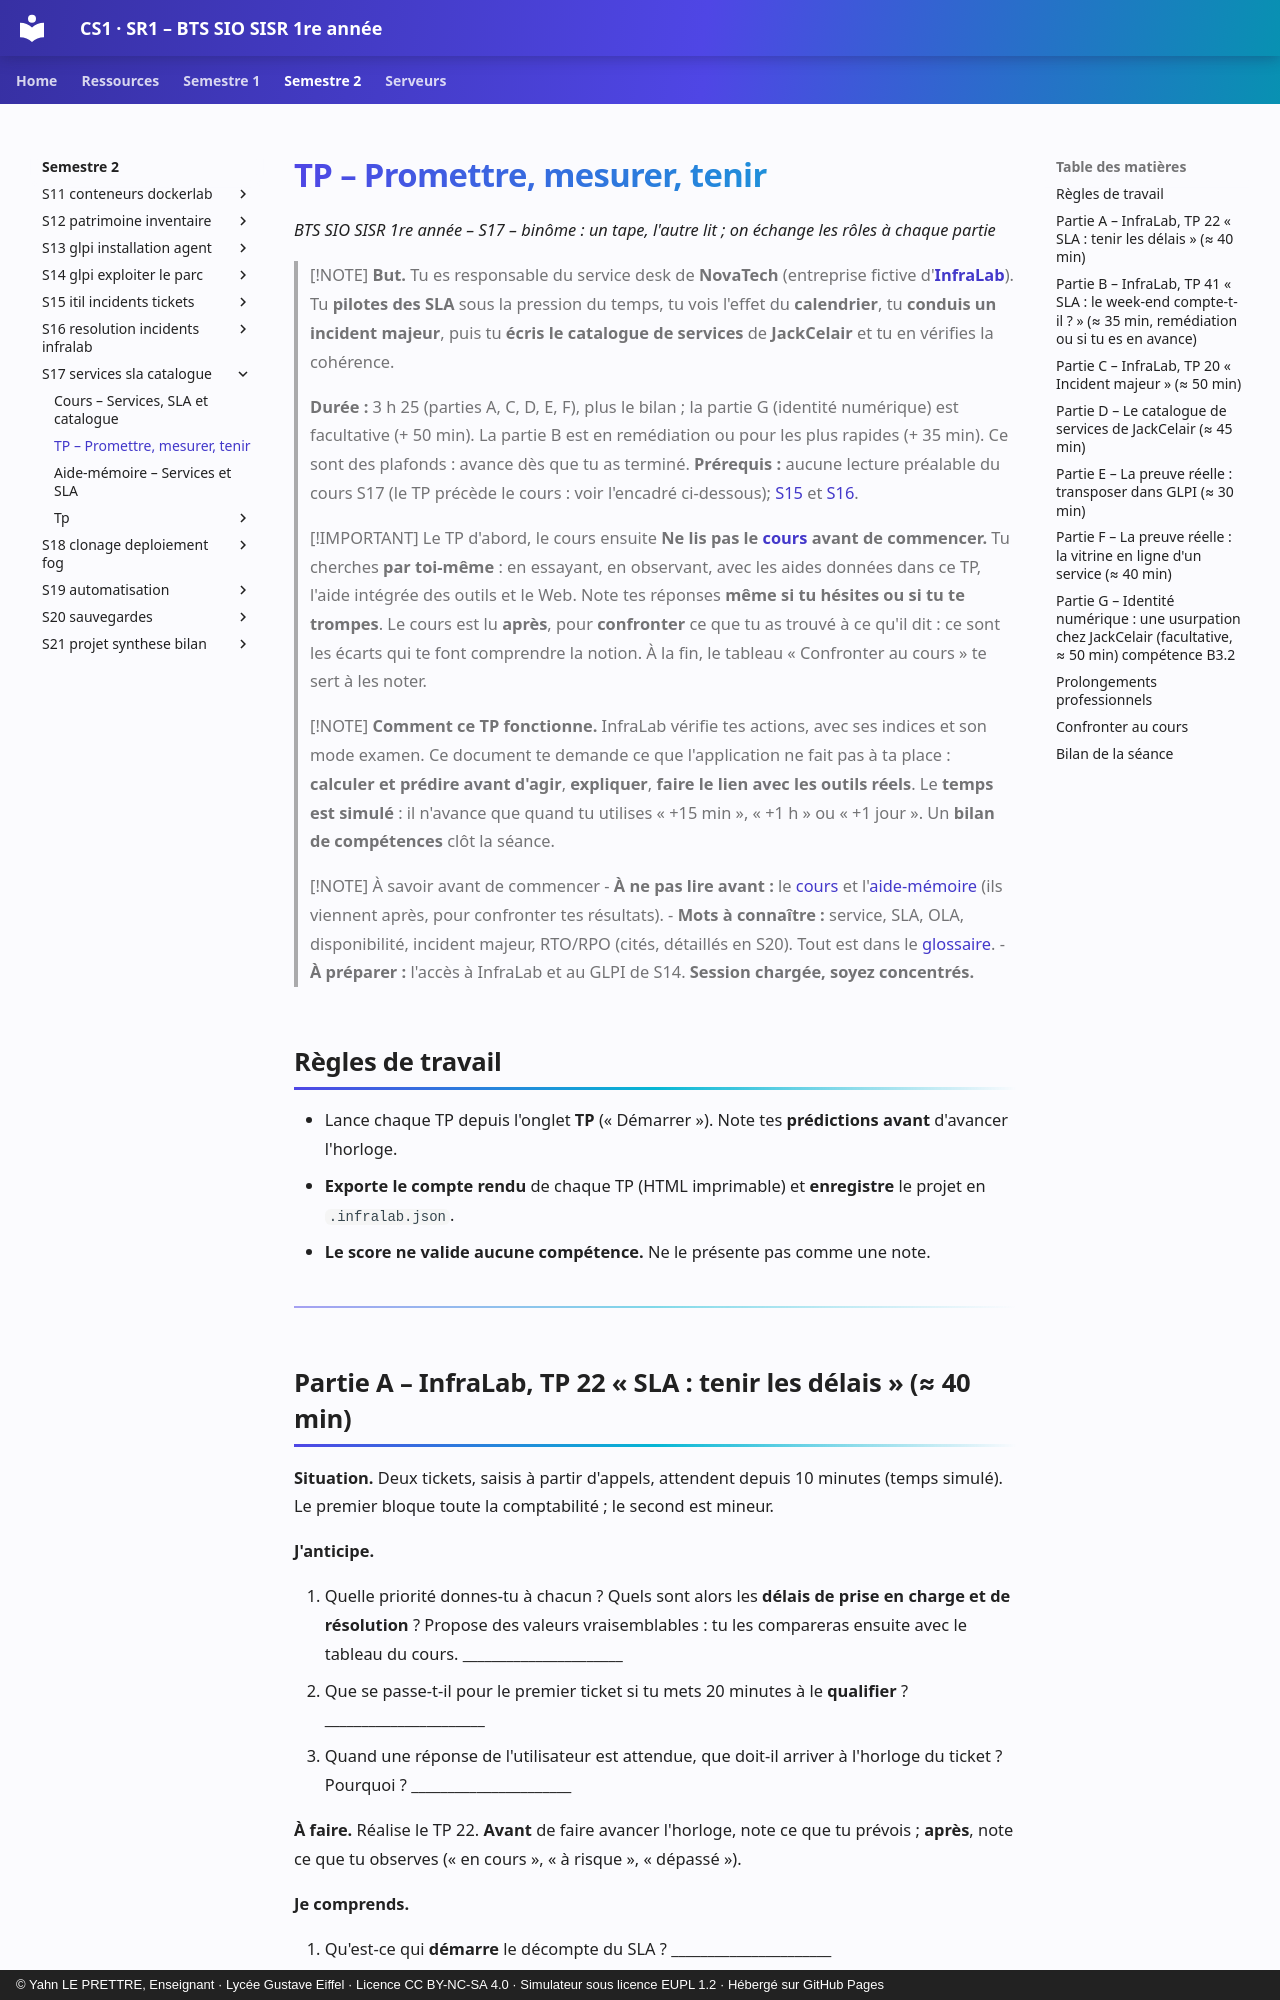

repository: YahnLP/BTS-SIO1-gustave-eiffel · page: semestre-2/S17-services-sla-catalogue/02-tp/index.html · generator: mkdocs · copyright: © Yahn LE PRETTRE, Enseignant · Lycée Gustave Eiffel · Licence CC BY-NC-SA 4.0 · Simulateur sous licence EUPL 1.2 · Hébergé sur GitHub Pages

# TP – Promettre, mesurer, tenir

*BTS SIO SISR 1re année – S17 – binôme : un tape, l'autre lit ; on échange les rôles à chaque partie*

> [!NOTE]
> **But.** Tu es responsable du service desk de **NovaTech** (entreprise fictive d'**[InfraLab](https://yahnlp.github.io/InfraLab/)**). Tu **pilotes des SLA** sous la pression du temps, tu vois l'effet du **calendrier**, tu **conduis un incident majeur**, puis tu **écris le catalogue de services** de **JackCelair** et tu en vérifies la cohérence.
>
> **Durée :** 3 h 25 (parties A, C, D, E, F), plus le bilan ; la partie G (identité numérique) est facultative (+ 50 min). La partie B est en remédiation ou pour les plus rapides (+ 35 min). Ce sont des plafonds : avance dès que tu as terminé. **Prérequis :** aucune lecture préalable du cours S17 (le TP précède le cours : voir l'encadré ci-dessous); [S15](../S15-itil-incidents-tickets/README.md) et [S16](../S16-resolution-incidents-infralab/README.md).

> [!IMPORTANT] Le TP d'abord, le cours ensuite
> **Ne lis pas le [cours](01-cours.md) avant de commencer.** Tu cherches **par toi-même** : en essayant, en observant, avec les aides données dans ce TP, l'aide intégrée des outils et le Web. Note tes réponses **même si tu hésites ou si tu te trompes**. Le cours est lu **après**, pour **confronter** ce que tu as trouvé à ce qu'il dit : ce sont les écarts qui te font comprendre la notion. À la fin, le tableau « Confronter au cours » te sert à les noter.

> [!NOTE]
> **Comment ce TP fonctionne.** InfraLab vérifie tes actions, avec ses indices et son mode examen. Ce document te demande ce que l'application ne fait pas à ta place : **calculer et prédire avant d'agir**, **expliquer**, **faire le lien avec les outils réels**. Le **temps est simulé** : il n'avance que quand tu utilises « +15 min », « +1 h » ou « +1 jour ». Un **bilan de compétences** clôt la séance.

> [!NOTE] À savoir avant de commencer
> - **À ne pas lire avant :** le [cours](01-cours.md) et l'[aide-mémoire](03-aide-memoire.md) (ils viennent après, pour confronter tes résultats).
> - **Mots à connaître :** service, SLA, OLA, disponibilité, incident majeur, RTO/RPO (cités, détaillés en S20). Tout est dans le [glossaire](../../ressources/glossaire.md).
> - **À préparer :** l'accès à InfraLab et au GLPI de S14. **Session chargée, soyez concentrés.**

## Règles de travail

- Lance chaque TP depuis l'onglet **TP** (« Démarrer »). Note tes **prédictions avant** d'avancer l'horloge.
- **Exporte le compte rendu** de chaque TP (HTML imprimable) et **enregistre** le projet en `.infralab.json`.
- **Le score ne valide aucune compétence.** Ne le présente pas comme une note.

---
